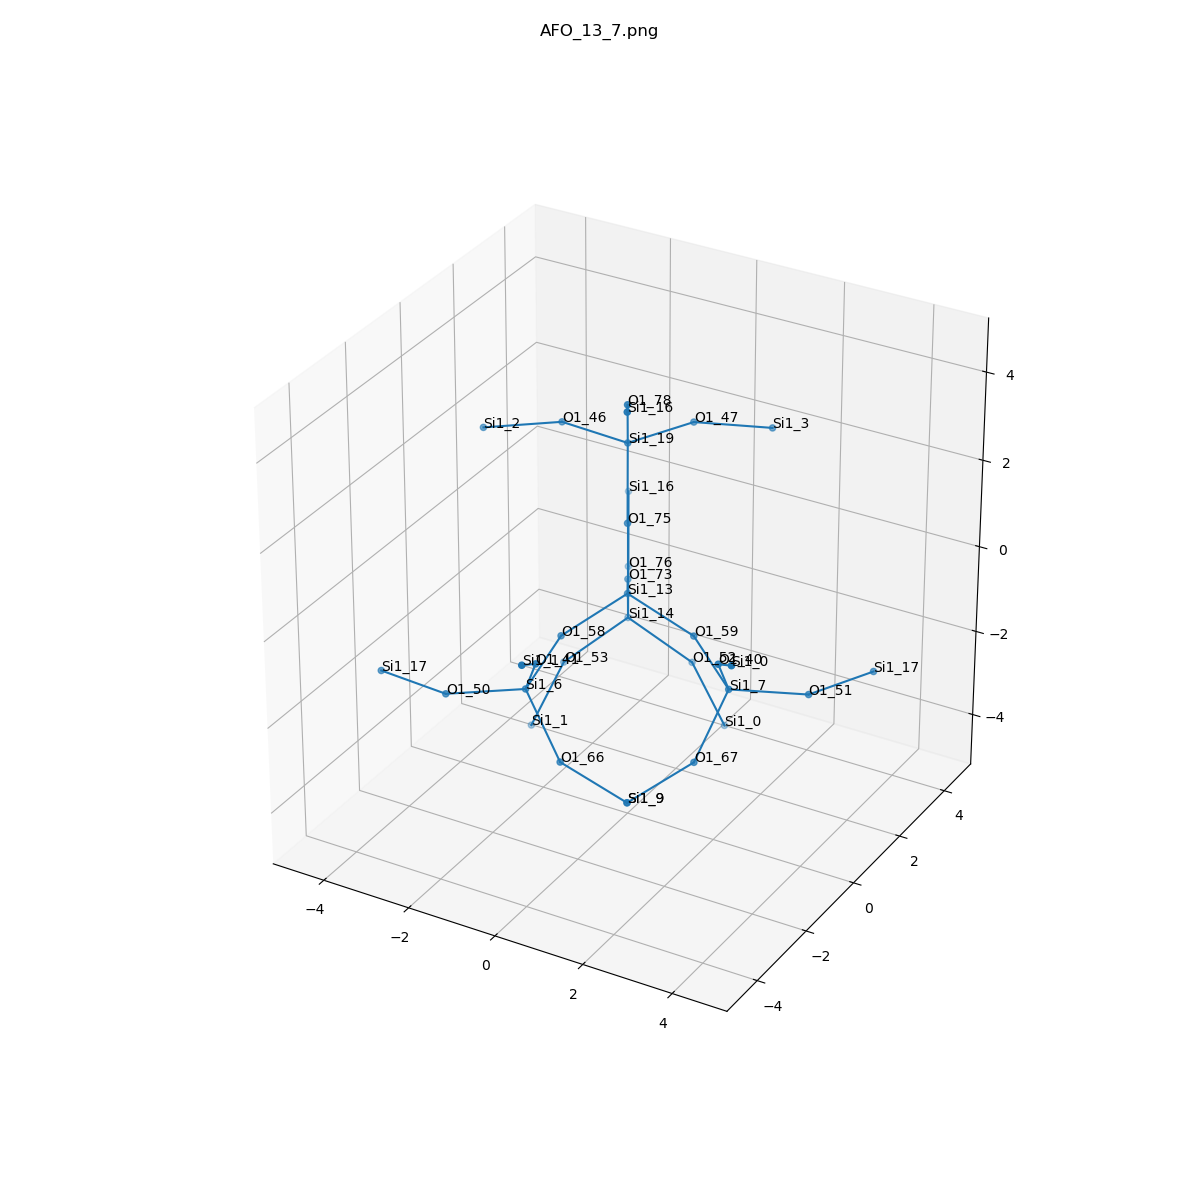

Data behind this chart, as committed beside it:
, neighbor_num, isite, atom, x, y, z, front_index
0, 0, 13, Si1, 0.0, 0.0, 0.0, 
1, 1, 73, O1, -0.754, 1.318, -0.5379, 0.0
2, 1, 59, O1, 1.515, 0.0, -0.5421, 0.0
3, 1, 75, O1, 0.0, 0.0, 1.611, 0.0
4, 1, 58, O1, -0.768, -1.306, -0.5421, 0.0
5, 2, 14, Si1, -1.162, 2.032, -1.923, 1.0
6, 2, 7, Si1, 2.802, -0.8871, -0.9326, 2.0
7, 2, 19, Si1, -0.4751, 0.8304, 2.907, 3.0
8, 2, 6, Si1, -0.6555, -2.865, -0.9326, 4.0
9, 3, 76, O1, -1.947, 3.404, -1.61, 5.0
10, 3, 52, O1, 0.1707, 2.35, -2.766, 5.0
11, 3, 53, O1, -2.112, 1.044, -2.766, 5.0
12, 3, 51, O1, 4.066, 0.07907, -1.176, 6.0
13, 3, 67, O1, 2.495, -1.714, -2.278, 6.0
14, 3, 40, O1, 3.123, -1.909, 0.2681, 6.0
15, 3, 46, O1, -2.077, 0.9859, 2.885, 7.0
16, 3, 47, O1, 0.2028, 2.29, 2.885, 7.0
17, 3, 78, O1, -0.02751, 0.04808, 4.24, 7.0
18, 3, 41, O1, 0.06223, -3.66, 0.2681, 8.0
19, 3, 66, O1, 0.2134, -3.02, -2.278, 8.0
20, 3, 50, O1, -2.129, -3.465, -1.176, 8.0
21, 4, 16, Si1, -2.486, 4.346, -0.4199, 9.0
22, 4, 0, Si1, 0.8123, 2.591, -4.224, 10.0
23, 4, 1, Si1, -2.646, 0.6131, -4.224, 11.0
24, 4, 17, Si1, 4.744, 1.539, -1.197, 12.0
25, 4, 9, Si1, 1.368, -2.391, -3.21, 13.0
26, 4, 0, Si1, 4.008, -2.994, 1.061, 14.0
27, 4, 2, Si1, -3.55, 0.386, 2.642, 15.0
28, 4, 3, Si1, 1.467, 3.256, 2.642, 16.0
29, 4, 16, Si1, 0.7091, -1.239, 4.866, 17.0
30, 4, 1, Si1, 0.5497, -4.972, 1.061, 18.0
31, 4, 9, Si1, 1.368, -2.391, -3.21, 19.0
32, 4, 17, Si1, -3.731, -3.31, -1.197, 20.0
